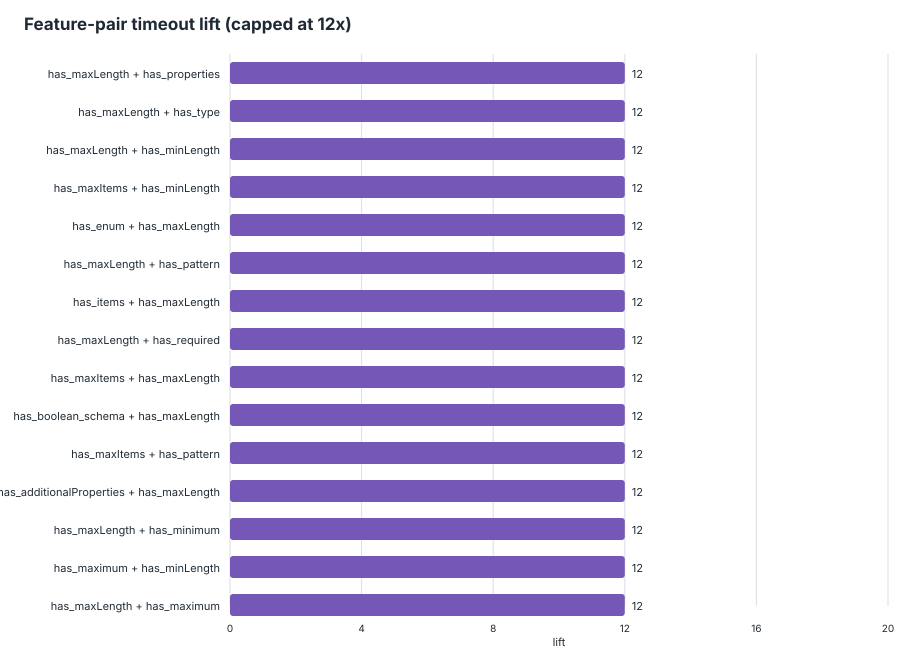

The file beside this chart, header and first rows:
feature_pair, feature_a, feature_b, schemas_with_pair, schemas_without_pair, support, timeout_with_pair, timeout_without_pair, timeout_denominator_with, timeout_denominator_without, timeout_rate_with, timeout_rate_without, lift, delta, eligible_lift
has_maxLength__AND__has_properties, has_maxLength, has_properties, 97, 791, 0.1092, 38, 13, 97, 791, 0.3918, 0.01643, 23.84, 0.3753, true
has_maxLength__AND__has_type, has_maxLength, has_type, 97, 791, 0.1092, 38, 13, 97, 791, 0.3918, 0.01643, 23.84, 0.3753, true
has_maxLength__AND__has_minLength, has_maxLength, has_minLength, 70, 818, 0.07883, 34, 17, 70, 818, 0.4857, 0.02078, 23.37, 0.4649, true
has_maxItems__AND__has_minLength, has_maxItems, has_minLength, 30, 858, 0.03378, 22, 29, 30, 858, 0.7333, 0.0338, 21.7, 0.6995, true
has_enum__AND__has_maxLength, has_enum, has_maxLength, 84, 804, 0.09459, 34, 17, 84, 804, 0.4048, 0.02114, 19.14, 0.3836, true
has_maxLength__AND__has_pattern, has_maxLength, has_pattern, 67, 821, 0.07545, 31, 20, 67, 821, 0.4627, 0.02436, 18.99, 0.4383, true
has_items__AND__has_maxLength, has_items, has_maxLength, 82, 806, 0.09234, 33, 18, 82, 806, 0.4024, 0.02233, 18.02, 0.3801, true
has_maxLength__AND__has_required, has_maxLength, has_required, 92, 796, 0.1036, 34, 17, 92, 796, 0.3696, 0.02136, 17.3, 0.3482, true
has_maxItems__AND__has_maxLength, has_maxItems, has_maxLength, 41, 847, 0.04617, 23, 28, 41, 847, 0.561, 0.03306, 16.97, 0.5279, true
has_boolean_schema__AND__has_maxLength, has_boolean_schema, has_maxLength, 75, 813, 0.08446, 31, 20, 75, 813, 0.4133, 0.0246, 16.8, 0.3887, true
has_maxItems__AND__has_pattern, has_maxItems, has_pattern, 42, 846, 0.0473, 23, 28, 42, 846, 0.5476, 0.0331, 16.55, 0.5145, true
has_additionalProperties__AND__has_maxLe…, has_additionalProperties, has_maxLength, 77, 811, 0.08671, 31, 20, 77, 811, 0.4026, 0.02466, 16.33, 0.3779, true
has_maxLength__AND__has_minimum, has_maxLength, has_minimum, 68, 820, 0.07658, 27, 24, 68, 820, 0.3971, 0.02927, 13.57, 0.3678, true
has_maximum__AND__has_minLength, has_maximum, has_minLength, 51, 837, 0.05743, 23, 28, 51, 837, 0.451, 0.03345, 13.48, 0.4175, true
has_maxLength__AND__has_maximum, has_maxLength, has_maximum, 56, 832, 0.06306, 24, 27, 56, 832, 0.4286, 0.03245, 13.21, 0.3961, true
has_minLength__AND__has_pattern, has_minLength, has_pattern, 79, 809, 0.08896, 28, 23, 79, 809, 0.3544, 0.02843, 12.47, 0.326, true
has_enum__AND__has_minLength, has_enum, has_minLength, 100, 788, 0.1126, 31, 20, 100, 788, 0.31, 0.02538, 12.21, 0.2846, true
has_minLength__AND__has_properties, has_minLength, has_properties, 140, 748, 0.1577, 35, 16, 140, 748, 0.25, 0.02139, 11.69, 0.2286, true
has_minLength__AND__has_type, has_minLength, has_type, 140, 748, 0.1577, 35, 16, 140, 748, 0.25, 0.02139, 11.69, 0.2286, true
has_maxItems__AND__has_patternProperties, has_maxItems, has_patternProperties, 16, 872, 0.01802, 9, 42, 16, 872, 0.5625, 0.04817, 11.68, 0.5143, true
has_boolean_schema__AND__has_minLength, has_boolean_schema, has_minLength, 97, 791, 0.1092, 30, 21, 97, 791, 0.3093, 0.02655, 11.65, 0.2827, true
has_maxLength__AND__has_patternPropertie…, has_maxLength, has_patternProperties, 23, 865, 0.0259, 12, 39, 23, 865, 0.5217, 0.04509, 11.57, 0.4767, true
has_additionalProperties__AND__has_minLe…, has_additionalProperties, has_minLength, 98, 790, 0.1104, 30, 21, 98, 790, 0.3061, 0.02658, 11.52, 0.2795, true
has_minLength__AND__has_minimum, has_minLength, has_minimum, 69, 819, 0.0777, 25, 26, 69, 819, 0.3623, 0.03175, 11.41, 0.3306, true
has_maxLength__AND__has_oneOf, has_maxLength, has_oneOf, 21, 867, 0.02365, 11, 40, 21, 867, 0.5238, 0.04614, 11.35, 0.4777, true
has_boolean_schema__AND__has_maxItems, has_boolean_schema, has_maxItems, 56, 832, 0.06306, 22, 29, 56, 832, 0.3929, 0.03486, 11.27, 0.358, true
has_additionalProperties__AND__has_maxIt…, has_additionalProperties, has_maxItems, 57, 831, 0.06419, 22, 29, 57, 831, 0.386, 0.0349, 11.06, 0.3511, true
has_enum__AND__has_maxItems, has_enum, has_maxItems, 62, 826, 0.06982, 23, 28, 62, 826, 0.371, 0.0339, 10.94, 0.3371, true
has_items__AND__has_maxItems, has_items, has_maxItems, 69, 819, 0.0777, 24, 27, 69, 819, 0.3478, 0.03297, 10.55, 0.3149, true
has_maxItems__AND__has_properties, has_maxItems, has_properties, 69, 819, 0.0777, 24, 27, 69, 819, 0.3478, 0.03297, 10.55, 0.3149, true
has_maxItems__AND__has_type, has_maxItems, has_type, 69, 819, 0.0777, 24, 27, 69, 819, 0.3478, 0.03297, 10.55, 0.3149, true
has_maxItems__AND__has_maximum, has_maxItems, has_maximum, 37, 851, 0.04167, 16, 35, 37, 851, 0.4324, 0.04113, 10.51, 0.3913, true
has_maxItems__AND__has_minimum, has_maxItems, has_minimum, 46, 842, 0.0518, 18, 33, 46, 842, 0.3913, 0.03919, 9.984, 0.3521, true
has_maxItems__AND__has_required, has_maxItems, has_required, 68, 820, 0.07658, 23, 28, 68, 820, 0.3382, 0.03415, 9.905, 0.3041, true
has_minLength__AND__has_required, has_minLength, has_required, 134, 754, 0.1509, 32, 19, 134, 754, 0.2388, 0.0252, 9.477, 0.2136, true
has_items__AND__has_minLength, has_items, has_minLength, 125, 763, 0.1408, 31, 20, 125, 763, 0.248, 0.02621, 9.461, 0.2218, true
has_maximum__AND__has_pattern, has_maximum, has_pattern, 63, 825, 0.07095, 21, 30, 63, 825, 0.3333, 0.03636, 9.167, 0.297, true
has_maxItems__AND__has_oneOf, has_maxItems, has_oneOf, 26, 862, 0.02928, 11, 40, 26, 862, 0.4231, 0.0464, 9.117, 0.3767, true
has_pattern__AND__has_properties, has_pattern, has_properties, 340, 548, 0.3829, 43, 8, 340, 548, 0.1265, 0.0146, 8.663, 0.1119, true
has_pattern__AND__has_type, has_pattern, has_type, 340, 548, 0.3829, 43, 8, 340, 548, 0.1265, 0.0146, 8.663, 0.1119, true
has_items__AND__has_pattern, has_items, has_pattern, 309, 579, 0.348, 40, 11, 309, 579, 0.1295, 0.019, 6.814, 0.1105, true
has_minimum__AND__has_pattern, has_minimum, has_pattern, 89, 799, 0.1002, 22, 29, 89, 799, 0.2472, 0.0363, 6.811, 0.2109, true
has_default__AND__has_maxLength, has_default, has_maxLength, 31, 857, 0.03491, 10, 41, 31, 857, 0.3226, 0.04784, 6.743, 0.2747, true
has_additionalProperties__AND__has_maxim…, has_additionalProperties, has_maximum, 94, 794, 0.1059, 22, 29, 94, 794, 0.234, 0.03652, 6.408, 0.1975, true
has_boolean_schema__AND__has_maximum, has_boolean_schema, has_maximum, 94, 794, 0.1059, 22, 29, 94, 794, 0.234, 0.03652, 6.408, 0.1975, true
has_boolean_schema__AND__has_pattern, has_boolean_schema, has_pattern, 265, 623, 0.2984, 37, 14, 265, 623, 0.1396, 0.02247, 6.213, 0.1172, true
has_additionalProperties__AND__has_patte…, has_additionalProperties, has_pattern, 269, 619, 0.3029, 37, 14, 269, 619, 0.1375, 0.02262, 6.082, 0.1149, true
has_minLength__AND__has_patternPropertie…, has_minLength, has_patternProperties, 39, 849, 0.04392, 11, 40, 39, 849, 0.2821, 0.04711, 5.987, 0.2349, true
has_default__AND__has_maxItems, has_default, has_maxItems, 16, 872, 0.01802, 5, 46, 16, 872, 0.3125, 0.05275, 5.924, 0.2597, true
has_minItems__AND__has_pattern, has_minItems, has_pattern, 88, 800, 0.0991, 20, 31, 88, 800, 0.2273, 0.03875, 5.865, 0.1885, true
has_pattern__AND__has_required, has_pattern, has_required, 318, 570, 0.3581, 39, 12, 318, 570, 0.1226, 0.02105, 5.825, 0.1016, true
has_enum__AND__has_maximum, has_enum, has_maximum, 111, 777, 0.125, 23, 28, 111, 777, 0.2072, 0.03604, 5.75, 0.1712, true
has_maxLength__AND__has_minItems, has_maxLength, has_minItems, 37, 851, 0.04167, 10, 41, 37, 851, 0.2703, 0.04818, 5.61, 0.2221, true
has_minLength__AND__has_oneOf, has_minLength, has_oneOf, 38, 850, 0.04279, 10, 41, 38, 850, 0.2632, 0.04824, 5.456, 0.2149, true
has_items__AND__has_maximum, has_items, has_maximum, 101, 787, 0.1137, 21, 30, 101, 787, 0.2079, 0.03812, 5.454, 0.1698, true
has_boolean_schema__AND__has_minimum, has_boolean_schema, has_minimum, 135, 753, 0.152, 25, 26, 135, 753, 0.1852, 0.03453, 5.363, 0.1507, true
has_maximum__AND__has_required, has_maximum, has_required, 131, 757, 0.1475, 24, 27, 131, 757, 0.1832, 0.03567, 5.137, 0.1475, true
has_additionalProperties__AND__has_minim…, has_additionalProperties, has_minimum, 142, 746, 0.1599, 25, 26, 142, 746, 0.1761, 0.03485, 5.051, 0.1412, true
has_maximum__AND__has_minimum, has_maximum, has_minimum, 134, 754, 0.1509, 24, 27, 134, 754, 0.1791, 0.03581, 5.002, 0.1433, true
has_maximum__AND__has_properties, has_maximum, has_properties, 135, 753, 0.152, 24, 27, 135, 753, 0.1778, 0.03586, 4.958, 0.1419, true
... 345 more rows
